pico-8 play session: no input (idle), after a click and taps of 🅾, ❎, 🅾+❎, 🅾 in the second before t = 0

[t = 1 s] idle ~1s (no d-pad/buttons)
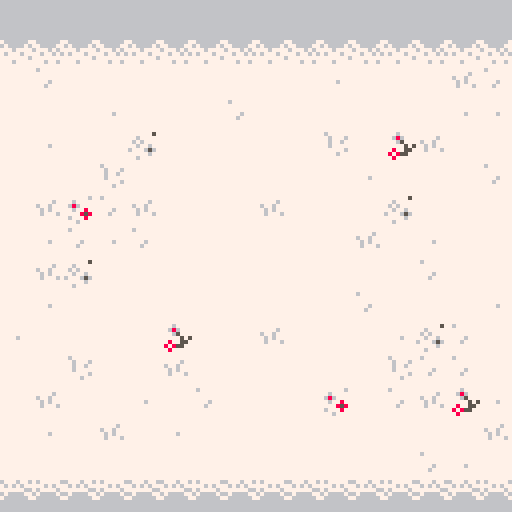

pico-8 cartridge
version 41
__lua__
function _draw()
	
	cls(14)
	palt(0,false)
	palt(11, true)
	spr(33,10,10,2,2,false,false)
	map(2,0,0,0,16,16)

end

--function _innit

--function _pollinisation
--when the character stayes long enough whthin the reach 
--of a flower
--it is a timed action

--function _gain points
--points are gained through pollinisation

--function _damage
--damage is received by colliding into enemies

--function _items
--random flowers that need to be pollinisation
--need to appear ranadomly in order to be able
--to receive points

--function _fly
--the character needs to move around the map
--in all directions

--function _speed
-- setting up the speed
--it can also be increased when collecting special items

--function _background
--setting the background
--it should also shake when the character receives damage

--function _death
--it the player receives damage 3 times the game is over

--function _update

--function _draw
__gfx__
00000000777777777777777767776776767777766666666666666666666666667777777777777777777777777777777777777777777777777767766676777666
00000000777777777777777776767677777676776666666666666666666666667776777777777757777777677677777776777777777777776777666677776666
00700700777777777777767777777766767777676666666676666667766666677768677777677777776777777767776777777777777777777776666677766666
00077000777777777677677767666677676666766666666667666676776666777776577776767777768677777767767777777777777777777676666676766666
00077000777777777767677776666667766666676666666677767777677767677777757577677677776778777767777777776777777767777776666677766666
00700700777777777767776766666666666666666666666676777677776776767787755767776567777785877777776777767777777777777766666667766666
00000000777777777777777766666666666666666666666677777776777777777878557777777677767778777777677777777777777777777777666677676666
00000000777777777777777766666666666666666666666677767777777677677787777777677777777677777777777777777777777777777776766667777666
000000006667776766677677b00b00bbb00b00bb0000000000000000000000000000000000000000000000000000000000000000000000000000000000000000
0000000066667777666677770880870b0550560b0000000000000000000000000000000000000000000000000000000000000000000000000000000000000000
0000000066666776666667770888880b0555550b0000000000000000000000000000000000000000000000000000000000000000000000000000000000000000
0000000066666767666667670888880b0555550b0000000000000000000000000000000000000000000000000000000000000000000000000000000000000000
000000006666677766666777b08880bbb05550bb0000000000000000000000000000000000000000000000000000000000000000000000000000000000000000
000000006666677666666777bb080bbbbb050bbb0000000000000000000000000000000000000000000000000000000000000000000000000000000000000000
000000006666777766667677bbb0bbbbbbb0bbbb0000000000000000000000000000000000000000000000000000000000000000000000000000000000000000
000000006667777666676776bbbbbbbbbbbbbbbb0000000000000000000000000000000000000000000000000000000000000000000000000000000000000000
00000000bbbb0000bbbbbbbbbbbbbb0000bbbbbbbbbbbbbbbbbbbbbbbbbbbbbbbbbbbbbbbbbbbbbbbbbbbbbbbbbbbbbbbbbbbbbbbbbbbbbbbbbbbbbbbbbbbb00
00000000bbbb06600bbbbbbbbbbbb00660bbbbbbbbbbbbbbbbbbbbbbbbbbbbbbbbbbbbbbbbbbbbbbbbbbbbbbbbbbbbbbbbbbbbbbbbbbbbbbbbbbbbbbbbbbbb00
00000000b00006560bbbbbbbb000006650bbbbbbbbbbbbbbbbbbbbbbbbbbbbbbbbbbbbbbbbbbbbbbbbbbbbbbbbbbbbbbbbbbbbbbbbbbbbbbbbbbbbbbbbbb8b00
00000000b06606650bbbbbbb0066006560bbbbbbbbbbbbbbbbbbbbbbbbbbbbbbbbbbbbbbbbbbbbbbbbbbbbbbbbbbbbbbbbbbbbbbbbbbbbbbbbbbbbbbb8bbbb00
00000000b06560660000bbbb065560560000bbbbbbbb00000000bbbbbbbbbbbbbbbbb0000000bbbbbbbbbbbbbbbbbb0000000bbbbbbbbb8bbbbbbbbb8b8bbb00
00000000b066565577550bbb0066565577550bbbbbb0755577550bbbbbbbbbbbbbbb077777770bbbbbbbbbbbbbbbb077777770bbbbbbb888bbbbbbbbb8bbbb00
00000000bb066557755570bbb0066557755570bbbb077557755560bbbbbbbbbbbbb07707770770bbbbbbbbbbbbbb07707770770bbbbbbb8bbbbbbbbbbbbbbb00
00000000bb0555577557770bbb0555577557770bb0777557755760bbbbbbbbbb00055777777755000bbbbbbbbbb0557777777550bbbbbbbbbbbbbbbbbbb8bb00
00000000bb0565577557070bbb0565577557070bb0777557755760bbbbbbbbb0060055555555500600bbbbbbbb000555555555000bbbbbbbbbbbbbbbbbbbbb00
00000000b00565577557070b000565577557070bb00705577557600bbbbbbbb0656005555555006560bbbbbbb00600555555500600bbbbbbbbbbbbbbbbbbbb00
00000000000565577557770bb00565577557770bb070755775576000bbbbbbb0065607777777065600bbbbbb0065607777777065600bbbbbbbbbbbbbbbbbbb00
00000000bb0565577557700bbb0565577557700bb0070557755760bbbbbbbbbb00000666666600000bbbbbbb0656006666666006560bbbbbbbbbbbbbbbbbbb00
00000000bb0065577557770bbb0065577557770bb0666557655650bbbbbbbbbbbb0555555555550bbbbbbbbb0000555555555550000bbbbbbbbbbbbbbbbbbb00
00000000bbb00556755570bbbbb00556755570bbbb0005566555560bbbbbbbbbbbb05555555550bbbbbbbbbbbbbb05555555550bbbbbbbbbbbbbbbbbbbbbb800
00000000bbbbb05566550bbbbbbbb05566550bbbbbbb005555606560bbbbbbbbbbbb066666660bbbbbbbbbbbbbbbb066666660bbbbbbbbbbbbbbbbbbbbbbbb00
00000000bbbbbb000000bbbbbbbbbb000000bbbbbbbbb00006560650bbbbbbbbbbbbb0000000bbbbbbbbbbbbbbbbbb0000000bbbbbbbbb8bbbbbbbbbbbbbbb00
0000000bbbbbbbbbbbbbbbbbbbbbbbbbbbbbbbbbbbbbbbbbb0656000bbbbbbbbbbbbbbb000bbbbbbbbbbbbbbbbbbbbbb000bbbbbbbbbbbbbbbbbbbbbbbb8bb00
0000000bbbbbbbbbbbbbbbbbbbbbbbbbbbbbbbbbbbbbbbbbbb0660bbbbbbbbbbbbbbbbbb0bbbbbbbbbbbbbbbbbbbbbbbb0bbbbbbbbbbbbbbbbbbbbbbbb8b8b00
0000000bbbbbbbbbbbbbbbbbbbbbbbbbbbbbbbbbbbbbbbbbbbb000bbbbbbbbbbbbbbbbbbbbbbbbbbbbbbbbbbbbbbbbbbbbbbbbbbbbbbbbbbb8bbbbbbbbb8bb00
0000000bbbbbbbbbbbbbbbbbbbbbbbbbbbbbbbbbbbbbbbbbbbbbbbbbbbbbbbbbbbbbbbbbbbbbbbbbbbbbbbbbbbbbbbbbbbbbbbbbbbbbbbbb8bbbbbbbbbbbbb00
0000000bbbbbbbbbbbbbbbbbbbbbbbbbbbbbbbbbbbbbbbbbbbbbbbbbbbbbbbbbbbbbbbbbbbbbbbbbbbbbbbb00000000000000000000bbbbbbbbbbbbbbbbbbb00
0000000bbbbbbbbbbbbbbbbbbbbbbbbbbbbbbbbbbbbbbbbbbbbbbbbbbbbbbbbbbbbbbbbbbbbbbbbbbbbbbbb00000000000000000000bbbbbbbbbbbbbbbbbbb00
0000000bbbbbbbbbbbbbbbbbbbbbbbbbbbbbbbbbbbbbbbbbbbbbbbbbbbbbbbbbbbbbbbbbbbbbbbbbbbbbbbb00000000000000000000bbbbbbbbbbbbbbbbbbb00
0000000bbbbbbbbbbbbbbbbbbbbbbbbbbbbbbbbbbbbbbbbbbbbbbbbbbbbbbbbbbbbbbbbbbbbbbbbbbbbbbbb00000000000000000000bbbbbbbbbbbbbbbbb8b00
0000000bbbbbb00000bbbbbbbbbbbbbbb00000bbbbbbbbbbbbbbbbbb000000bbbbbbbbbbbbbb000000bbbbb00000000000000000000bbbbbbbbbbbbbb8bbbb00
0000000bbbbbb06660bbbbbbbbbbbbbbb06660bbbbbbbbbbbb00000b0888880bbbbbbb00000b0888880bbbb00000000000000000000bbb8bbbbbbbbb8b8bbb00
0000000bbbbbb066660b0000bbbbbbbbb066660b0000bbbbb008888008888800bbbbb008888008888800bbb00000000000000000000bb888bbbbbbbbb8bbbb00
0000000bbbb00066660006600bbbbbb00066660006600bbbb088880000088880bbbbb088880000088880bbb00000000000000000000bbb8bbbbbbbbbbbbbbb00
0000000bb0066000000066660bbbb0066000000066660bbbb088807777708880bbbbb088807777708880bbb00000000000000000000bbbbbbbbbbbbbbbb8bb00
0000000b06660555555506660bbb06660555555506660bbbb088007777700880bbbbb088077070770880bbb00000000000000000000bbbbbbbbbbbbbbbbbbb00
0000000b06605055555050660bbb06605550505550660bbbb080770777077080bbbbb080777070777080bbb00000000000000000000bbbbbbbbbbbbbbbbbbb00
0000000b06605505550550600bbb06605550505550600bbb0000770070077080bbbb0000777777777080bbb00000000000000000000bbbbbbbbbbbbbbbbbbb00
0000000b0660550050055000bbbb0660555555555000bbbb0880777777777000bbbb0880770777077000bbb00000000000000000000bbbbbbbbbbbbbbbbbbb00
0000000bb0005555555550600bbbb0005505550550600bbb08807770007770800bbb08807770007770800bb00000000000000000000bbbbbbbbbbbbbbbbbbb00
0000000bbb005550005550660bbbbb005550005550660bbb08880777777708880bbb08880777777708880bb00000000000000000000bbbbbbbbbbbbbbbbbb800
0000000bb0060055555506600bbbb0060055555506600bbb08888077777088880bbb08888077777088880bb00000000000000000000bbbbbbbbbbbbbbbbbbb00
0000000bb066660000006660bbbbb066660000006660bbbb08888800000088880bbb08888800000088880bb00000000000000000000bbb8bbbbbbbbbbbbbbb00
0000000bb066600666600600bbbbb066600666600600bbbb00000088888808800bbb00000088888808800bb00000000000000000000bbbbbbbbbbbbbbbb8bb00
0000000bb00000066660000bbbbbb00000066660000bbbbbbbbbb00888800000bbbbbbbbb00888800000bbb00000000000000000000bbbbbbbbbbbbbbb8b8b00
0000000bbbbbbb006600bbbbbbbbbbbbbb006600bbbbbbbbbbbbbb000000bbbbbbbbbbbbbb000000bbbbbbb00000000000000000000bbbbbb8bbbbbbbbb8bb00
0000000bbbbbbbb0000bbbbbbbbbbbbbbbb0000bbbbbbbbbbbbbbbbbbbbbbbbbbbbbbbbbbbbbbbbbbbbbbbb00000000000000000000000000000000000000000
0000000bbbbbbbbbbbbbbbbbbbbbbbbbbbbbbbbbbbbbbbbbbbbbbbbbbbbbbbbbbbbbbbbbbbbbbbbbbbbbbbb00000000000000000000000000000000000000000
__map__
0505050505050505050505050505050505050505000000000000000000000000000000000000000000000000000000000000000000000000000000000000000000000000000000000000000000000000000000000000000000000000000000000000000000000000000000000000000000000000000000000000000000000000
0505060706070607060706070607060706070505000000000000000000000000000000000000000000000000000000000000000000000000000000000000000000000000000000000000000000000000000000000000000000000000000000000000000000000000000000000000000000000000000000000000000000000000
0512010c01010101010101010d010101020c0e05000000000000000000000000000000000000000000000000000000000000000000000000000000000000000000000000000000000000000000000000000000000000000000000000000000000000000000000000000000000000000000000000000000000000000000000000
05110101010d0101010c0101010101010d0d0e05000000000000000000000000000000000000000000000000000000000000000000000000000000000000000000000000000000000000000000000000000000000000000000000000000000000000000000000000000000000000000000000000000000000000000000000000
0512010d01010901010101010b01080201010f05000000000000000000000000000000000000000000000000000000000000000000000000000000000000000000000000000000000000000000000000000000000000000000000000000000000000000000000000000000000000000000000000000000000000000000000000
05110101010b010101010101010d0101010c0e05000000000000000000000000000000000000000000000000000000000000000000000000000000000000000000000000000000000000000000000000000000000000000000000000000000000000000000000000000000000000000000000000000000000000000000000000
051201020a0c0201010102010101090101010f05000000000000000000000000000000000000000000000000000000000000000000000000000000000000000000000000000000000000000000000000000000000000000000000000000000000000000000000000000000000000000000000000000000000000000000000000
0511010d0c0d0c01010101010102010d01010e05000000000000000000000000000000000000000000000000000000000000000000000000000000000000000000000000000000000000000000000000000000000000000000000000000000000000000000000000000000000000000000000000000000000000000000000000
0512010209010101010101010101010c01010f05000000000000000000000000000000000000000000000000000000000000000000000000000000000000000000000000000000000000000000000000000000000000000000000000000000000000000000000000000000000000000000000000000000000000000000000000
0511010d0101010101010101010c0101010d0e05000000000000000000000000000000000000000000000000000000000000000000000000000000000000000000000000000000000000000000000000000000000000000000000000000000000000000000000000000000000000000000000000000000000000000000000000
05120d01010101080101020101010d090c010f05000000000000000000000000000000000000000000000000000000000000000000000000000000000000000000000000000000000000000000000000000000000000000000000000000000000000000000000000000000000000000000000000000000000000000000000000
051101010b0101020101010101010b0c0c010e05000000000000000000000000000000000000000000000000000000000000000000000000000000000000000000000000000000000000000000000000000000000000000000000000000000000000000000000000000000000000000000000000000000000000000000000000
0512010201010d010c0101010a010c02080d0e05000000000000000000000000000000000000000000000000000000000000000000000000000000000000000000000000000000000000000000000000000000000000000000000000000000000000000000000000000000000000000000000000000000000000000000000000
0512010d0102010d010101010101010101020f05000000000000000000000000000000000000000000000000000000000000000000000000000000000000000000000000000000000000000000000000000000000000000000000000000000000000000000000000000000000000000000000000000000000000000000000000
0512010101010101010101010101010c0d010f05000000000000000000000000000000000000000000000000000000000000000000000000000000000000000000000000000000000000000000000000000000000000000000000000000000000000000000000000000000000000000000000000000000000000000000000000
0505030403040303040304030403040303040505000000000000000000000000000000000000000000000000000000000000000000000000000000000000000000000000000000000000000000000000000000000000000000000000000000000000000000000000000000000000000000000000000000000000000000000000
0505050505050505050505050505050505050505000000000000000000000000000000000000000000000000000000000000000000000000000000000000000000000000000000000000000000000000000000000000000000000000000000000000000000000000000000000000000000000000000000000000000000000000
